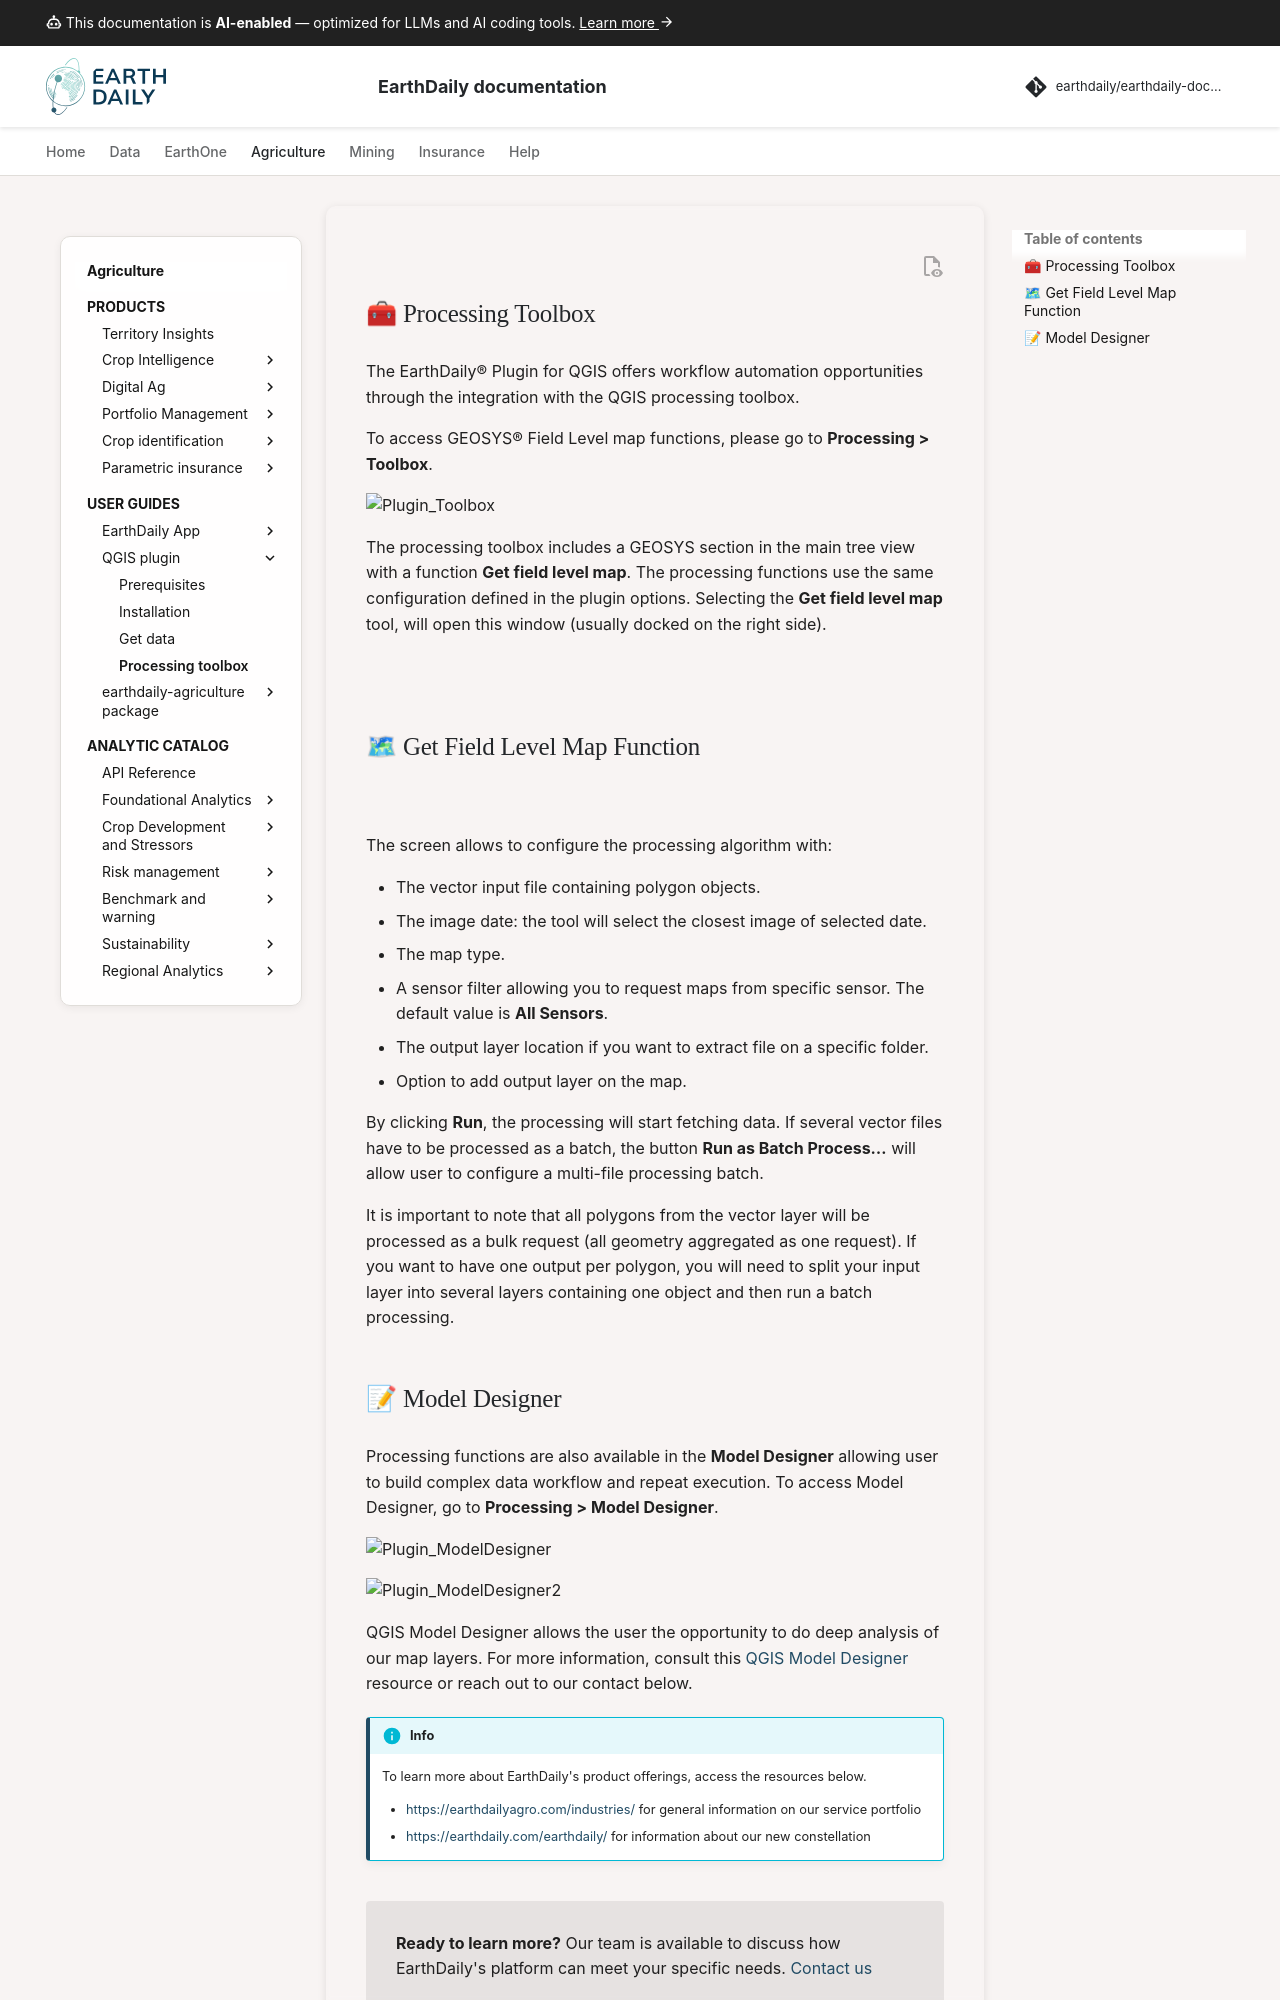

repository: earthdaily/earthdaily-documentation · page: agro/qgis/4. ProcessingToolBox/index.html · generator: mkdocs

---
layout: default
title: Automation with processing toolbox 
nav_order: 5
---

## 🧰 Processing Toolbox

The EarthDaily® Plugin for QGIS offers workflow automation opportunities through the integration with the QGIS processing toolbox. 

To access GEOSYS® Field Level map functions, please go to **Processing > Toolbox**. 

![Plugin_Toolbox](../../assets/agro/QGIS_Images/Plugin_Toolbox.png)

The processing toolbox includes a GEOSYS section in the main tree view with a function <Strong>Get field level map</Strong>. The processing functions use the same configuration defined in the plugin options. Selecting the **Get field level map** tool, will open this window (usually docked on the right side).

![](https://raw.githubusercontent.com/GEOSYS/Images/c233061865ec2c20423f05b05aca379e46a0bff7/QGIS/pictures/doc23.png)

## 🗺 Get Field Level Map Function

![](https://raw.githubusercontent.com/GEOSYS/Images/c233061865ec2c20423f05b05aca379e46a0bff7/QGIS/pictures/doc24.png)

The screen allows to configure the processing algorithm with:

- The vector input file containing polygon objects. 
- The image date: the tool will select the closest image of selected date.
- The map type.
-	A sensor filter allowing you to request maps from specific sensor. The default value is **All Sensors**.
-	The output layer location if you want to extract file on a specific folder.
-	Option to add output layer on the map.

By clicking **Run**, the processing will start fetching data. If several vector files have to be processed as a batch, the button <Strong>Run as Batch Process…</Strong> will allow user to configure a multi-file processing batch.

It is important to note that all polygons from the vector layer will be processed as a bulk request (all geometry aggregated as one request). If you want to have one output per polygon, you will need to split your input layer into several layers containing one object and then run a batch processing.
